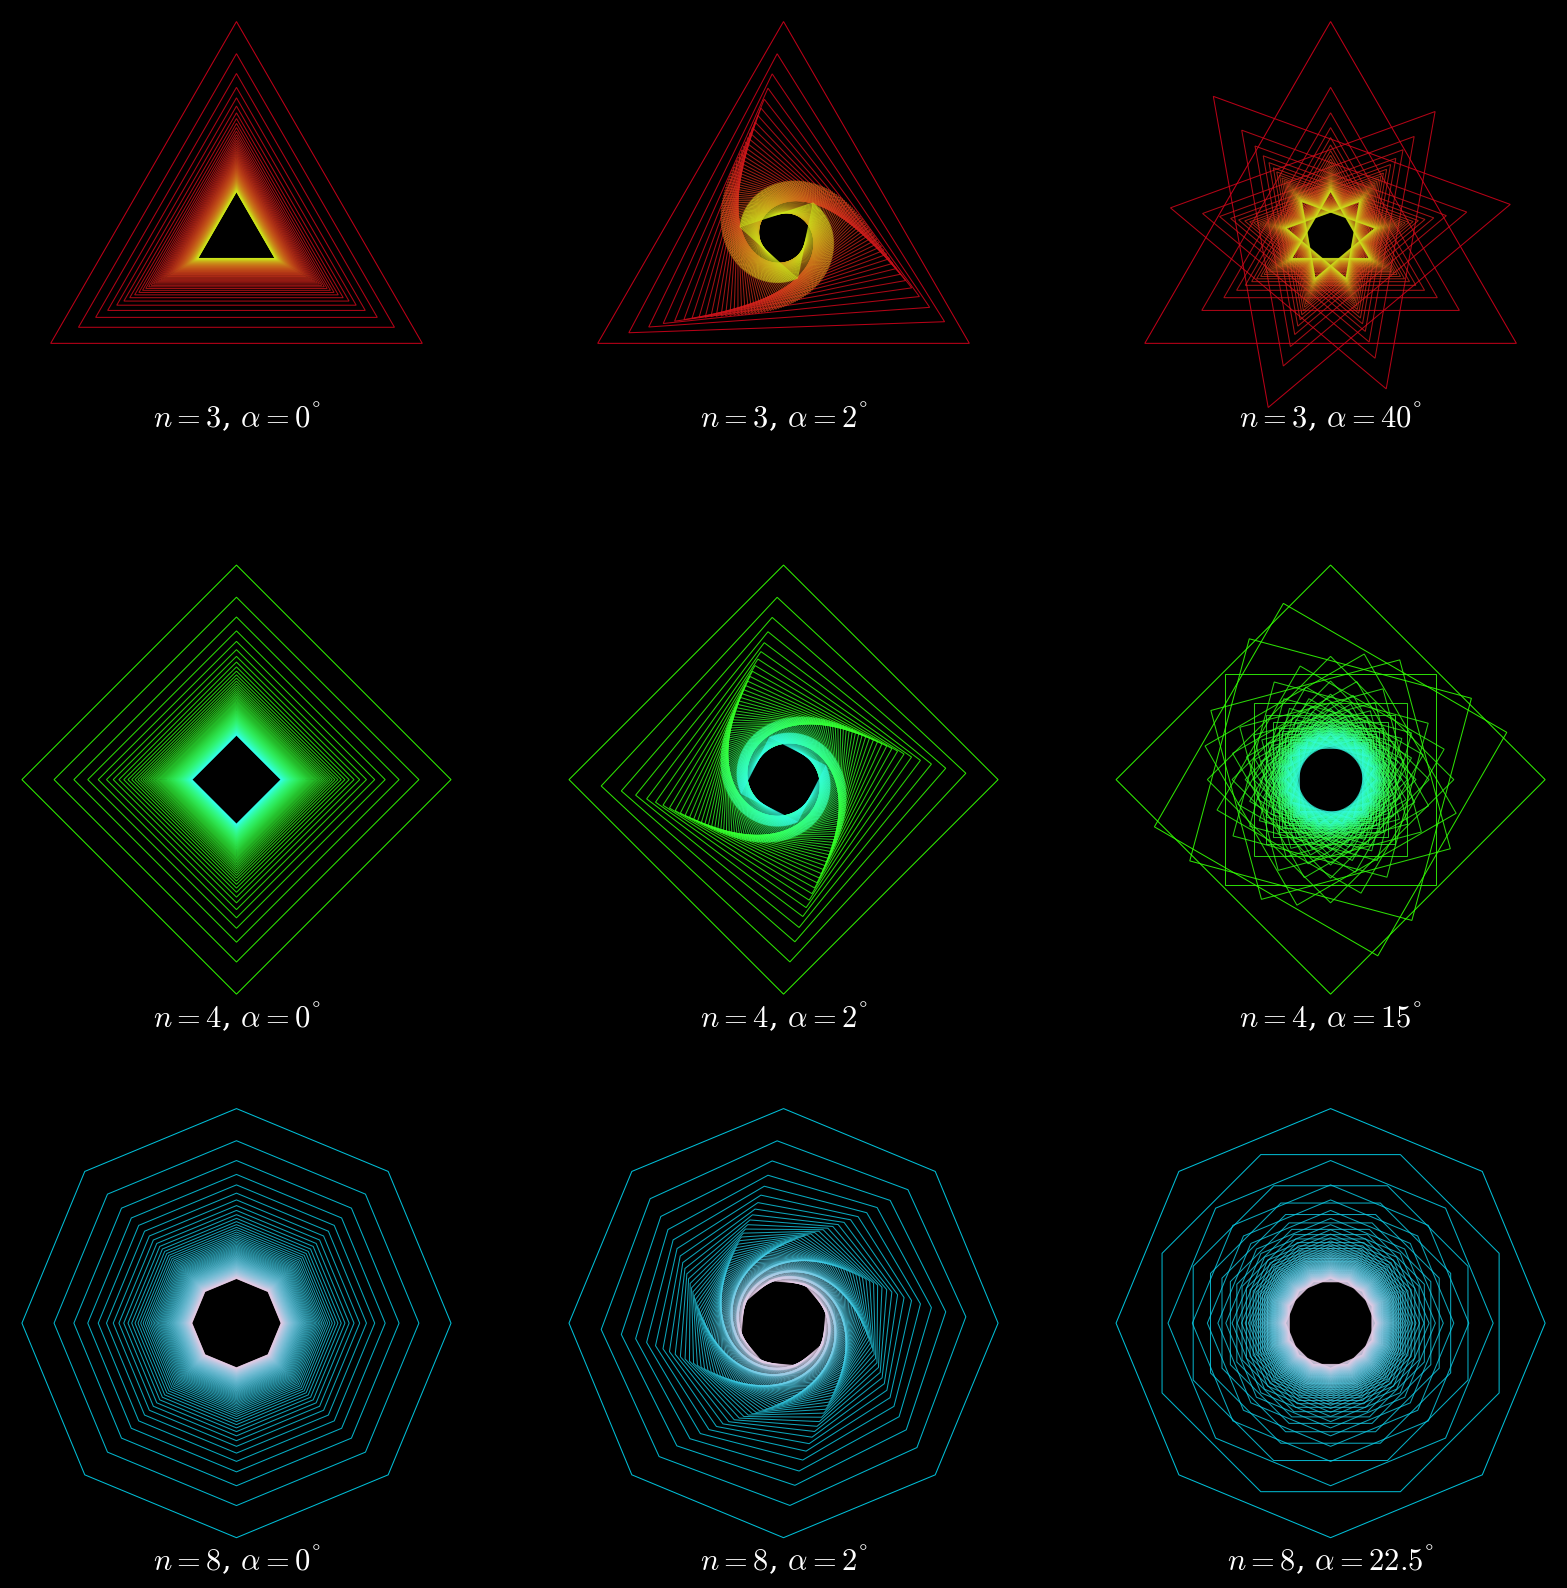

Reproduce this figure in Python.
import matplotlib.pyplot as plt
import matplotlib as mpl
import matplotlib.patches as mpatches
import numpy as np
plt.style.use("dark_background")
plt.rcParams["mathtext.fontset"] = "cm"
plt.rcParams['font.family'] = 'serif'

xlimit = (-0.8, 0.8)
ylimit = (-0.8, 0.8)
x, y = 0, 0 # center
subpol = 100
nv = [3, 4, 8] # Number of vertices in each row
color = np.linspace(0, .9, subpol)
lineWidth = 0.75

showTextLabels = True
fontSize = 22

fig, ax = plt.subplots(3, 3, figsize=(20,20))
fig.set_dpi(100)

# Create row 0
row = 0
# Outer loop, 3 columns. Each columns consists of triangles turned
# in different angles.
for col in range(0, 3):
    rot = [0, 2, 40] # Rotation in each column
    
    # Inner loop, operates on one column. Creates the turned triangles
    # in different sizes.
    for j in range(0, subpol):
        polyParams = {'facecolor':'none',                                                                                 
          'edgecolor':[0.8, color[j], 0.1, 1/((j+2)**(0.1))],
          'linewidth':lineWidth,
          'radius': 1/((j+2)**0.4),
          'numVertices': nv[row],
          'xy': (x, y),
          'orientation': 0}
        
        rotationParams = {'degrees':j*rot[col]}
        textParams = {
                      'verticalalignment': 'center',
                      'horizontalalignment': 'center',
                      'fontsize': fontSize,
                      'transform': ax[row, col].transAxes}
        
        polygon = mpatches.RegularPolygon(**polyParams)
        transform = mpl.transforms.Affine2D().rotate_deg_around(x, y, **rotationParams)
        p = ax[row, col].add_patch(polygon)
        polygon.set_transform(transform+ax[row, col].transData)
        
    ax[row, col].set_aspect('equal')
    ax[row, col].axis('off')
    ax[row, col].set_xlim(xlimit)
    ax[row, col].set_ylim(ylimit)
    
    if showTextLabels:
        plt.text(0.5, 0.1, f'$n={nv[row]}$, $\\alpha = {rot[col]}^\degree$', **textParams)
        
    extent = ax[row, col].get_window_extent().transformed(fig.dpi_scale_trans.inverted())
    if showTextLabels:
        fig.savefig(f'polygon_{nv[row]}_{col}.png', bbox_inches=extent)
    else:
        fig.savefig(f'polygon_{nv[row]}_{col}.png', bbox_inches=extent)
        
# Create row 1
row = 1
# Outer loop, 3 columns. Each columns consists of triangles turned
# in different angles.
for col in range(0, 3):
    rot = [0, 2, 15] # Rotation in each column
    
    # Inner loop, operates on one column. Creates the turned triangles
    # in different sizes.
    for j in range(0, subpol):
        polyParams = {'facecolor':'none',                                                                                 
          'edgecolor':[0.2, 1, color[j], 1/((j+2)**(0.1))],
          'linewidth':lineWidth,
          'radius': 1/((j+2)**0.4),
          'numVertices': nv[row],
          'xy': (x, y),
          'orientation': 0}
        
        rotationParams = {'degrees':j*rot[col]}
        textParams = {
                      'verticalalignment': 'center',
                      'horizontalalignment': 'center',
                      'fontsize': fontSize,
                      'transform': ax[row, col].transAxes}
        
        polygon = mpatches.RegularPolygon(**polyParams)
        transform = mpl.transforms.Affine2D().rotate_deg_around(x, y, **rotationParams)
        p = ax[row, col].add_patch(polygon)
        polygon.set_transform(transform+ax[row, col].transData)
        
    ax[row, col].set_aspect('equal')
    ax[row, col].axis('off')
    ax[row, col].set_xlim(xlimit)
    ax[row, col].set_ylim(ylimit)
    
    if showTextLabels:
        ax[row, col].text(0.5, -0.025, f'$n={nv[row]}$, $\\alpha = {rot[col]}^\degree$', **textParams)

    extent = ax[row, col].get_window_extent().transformed(fig.dpi_scale_trans.inverted())
    if showTextLabels:
        fig.savefig(f'polygon_{nv[row]}_{col}.png', bbox_inches=extent.expanded(1.1, 1.2))
    else:
        fig.savefig(f'polygon_{nv[row]}_{col}.png', bbox_inches=extent)

# Create row 2
row = 2
# Outer loop, 3 columns. Each columns consists of triangles turned
# in different angles.
for col in range(0, 3):
    rot = [0, 2, 22.5] # Rotation in each column
    
    # Inner loop, operates on one column. Creates the turned triangles
    # in different sizes.
    for j in range(0, subpol):
        polyParams = {'facecolor':'none',                                                                                 
          'edgecolor':[color[j], 0.8, 0.9, 1/((j+2)**(0.1))],
          'linewidth':lineWidth,
          'radius': 1/((j+2)**0.4),
          'numVertices': nv[row],
          'xy': (x, y),
          'orientation': 0}
        
        rotationParams = {'degrees':j*rot[col]}
        textParams = {
                      'verticalalignment': 'center',
                      'horizontalalignment': 'center',
                      'fontsize': fontSize,
                      'transform': ax[row, col].transAxes}
        
        polygon = mpatches.RegularPolygon(**polyParams)
        transform = mpl.transforms.Affine2D().rotate_deg_around(x, y, **rotationParams)
        p = ax[row, col].add_patch(polygon)
        polygon.set_transform(transform+ax[row, col].transData)
        
    ax[row, col].set_aspect('equal')
    ax[row, col].axis('off')
    ax[row, col].set_xlim(xlimit)
    ax[row, col].set_ylim(ylimit)
    
    if showTextLabels:
        ax[row, col].text(0.5, -0.025, f'$n={nv[row]}$, $\\alpha = {rot[col]}^\degree$', **textParams)
    
    extent = ax[row, col].get_window_extent().transformed(fig.dpi_scale_trans.inverted())
    if showTextLabels:
        fig.savefig(f'polygon_{nv[row]}_{col}.png', bbox_inches=extent.expanded(1.1, 1.2))
    else:
        fig.savefig(f'polygon_{nv[row]}_{col}.png', bbox_inches=extent)

fig.savefig('full.png', bbox_inches='tight')
plt.show()
